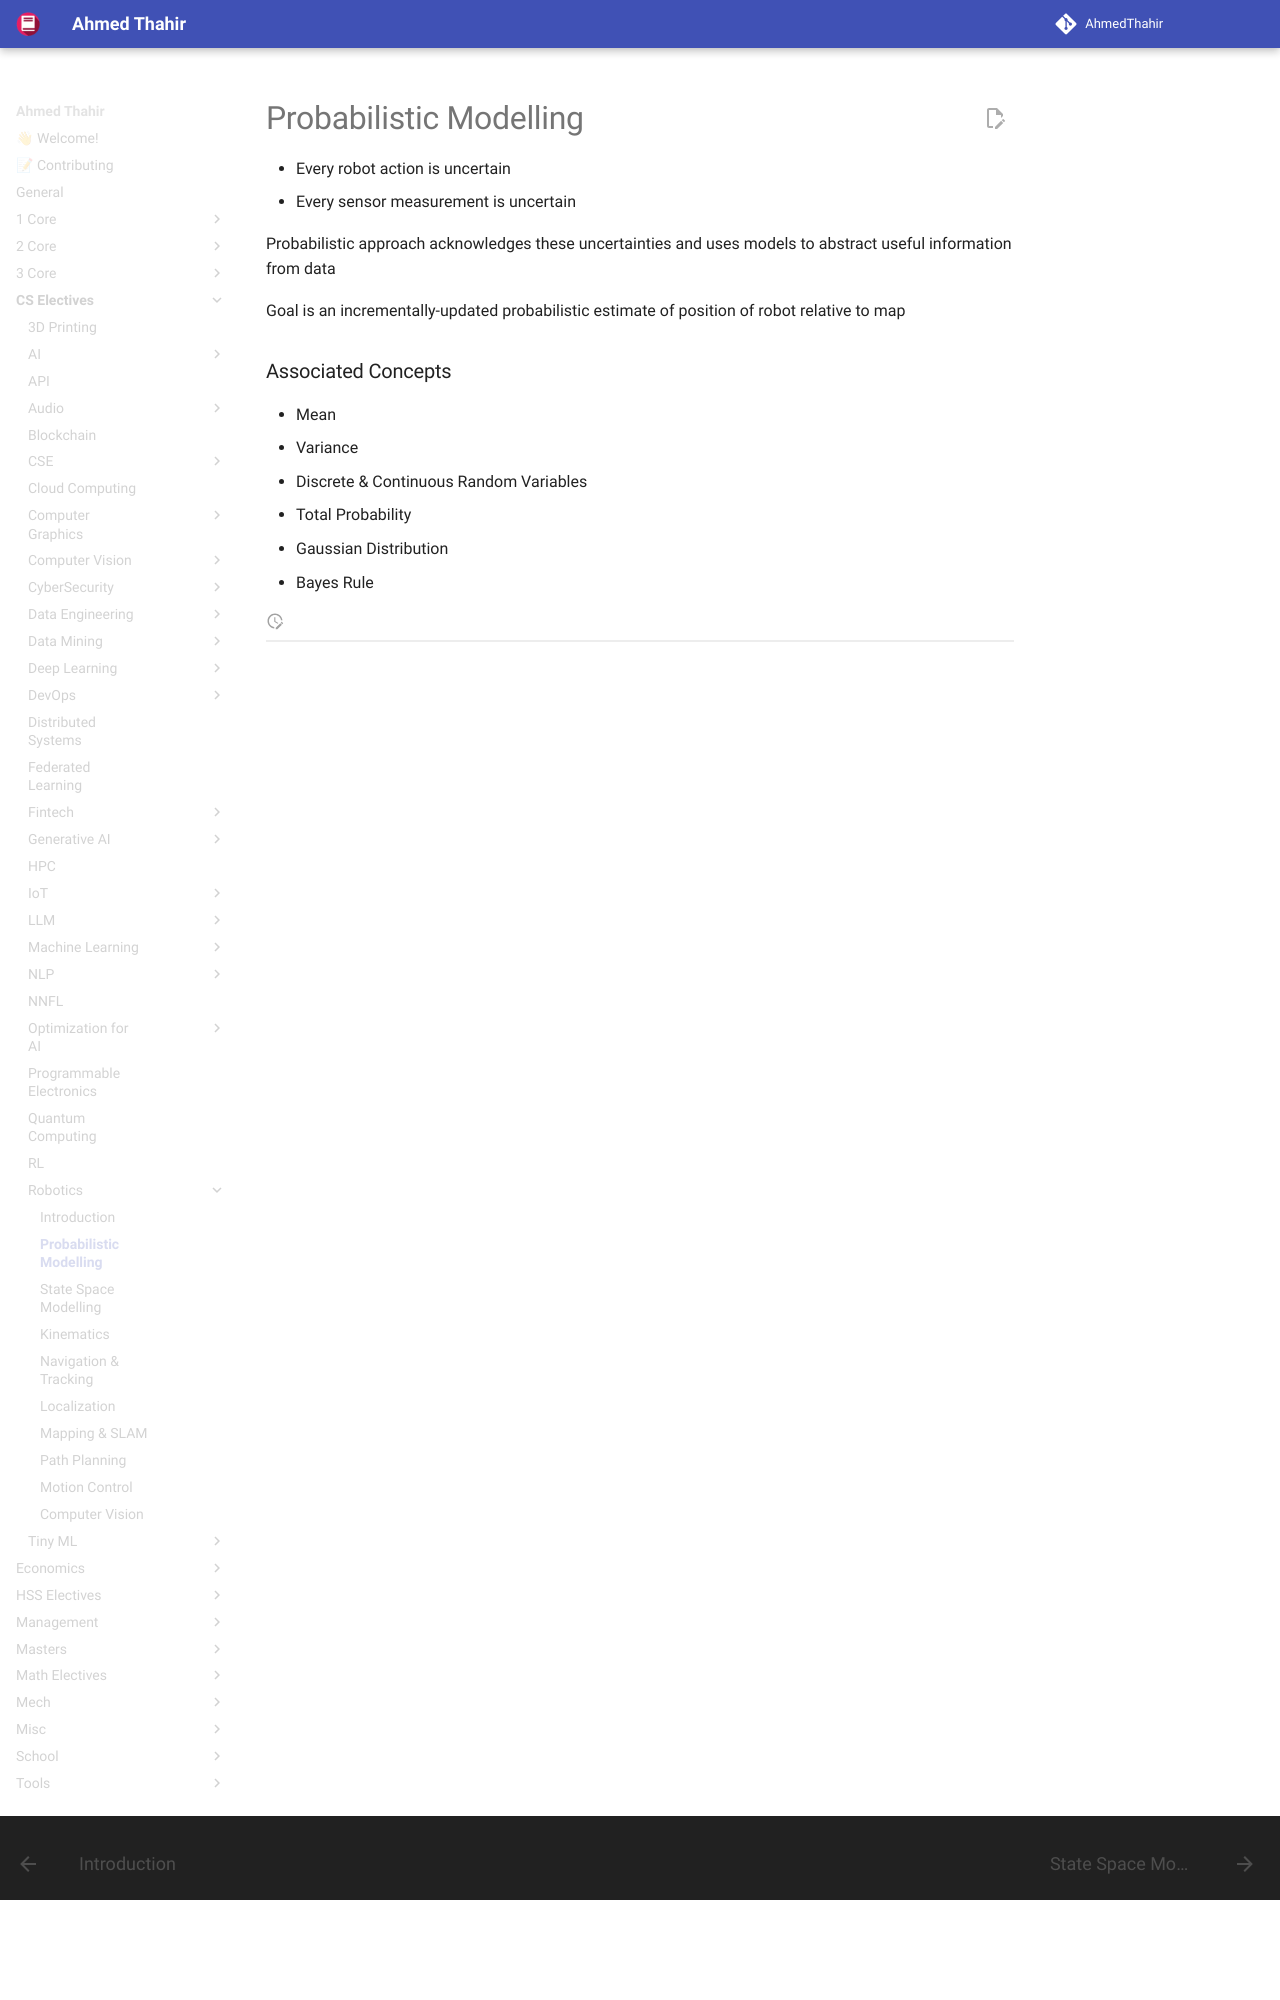

repository: AhmedThahir/AhmedThahir.github.io · page: CS_Electives/Robotics/02_Probabilistic/index.html · generator: mkdocs

# Probabilistic Modelling

- Every robot action is uncertain
- Every sensor measurement is uncertain

Probabilistic approach acknowledges these uncertainties and uses models to abstract useful information from data

Goal is an incrementally-updated probabilistic estimate of position of robot relative to map
